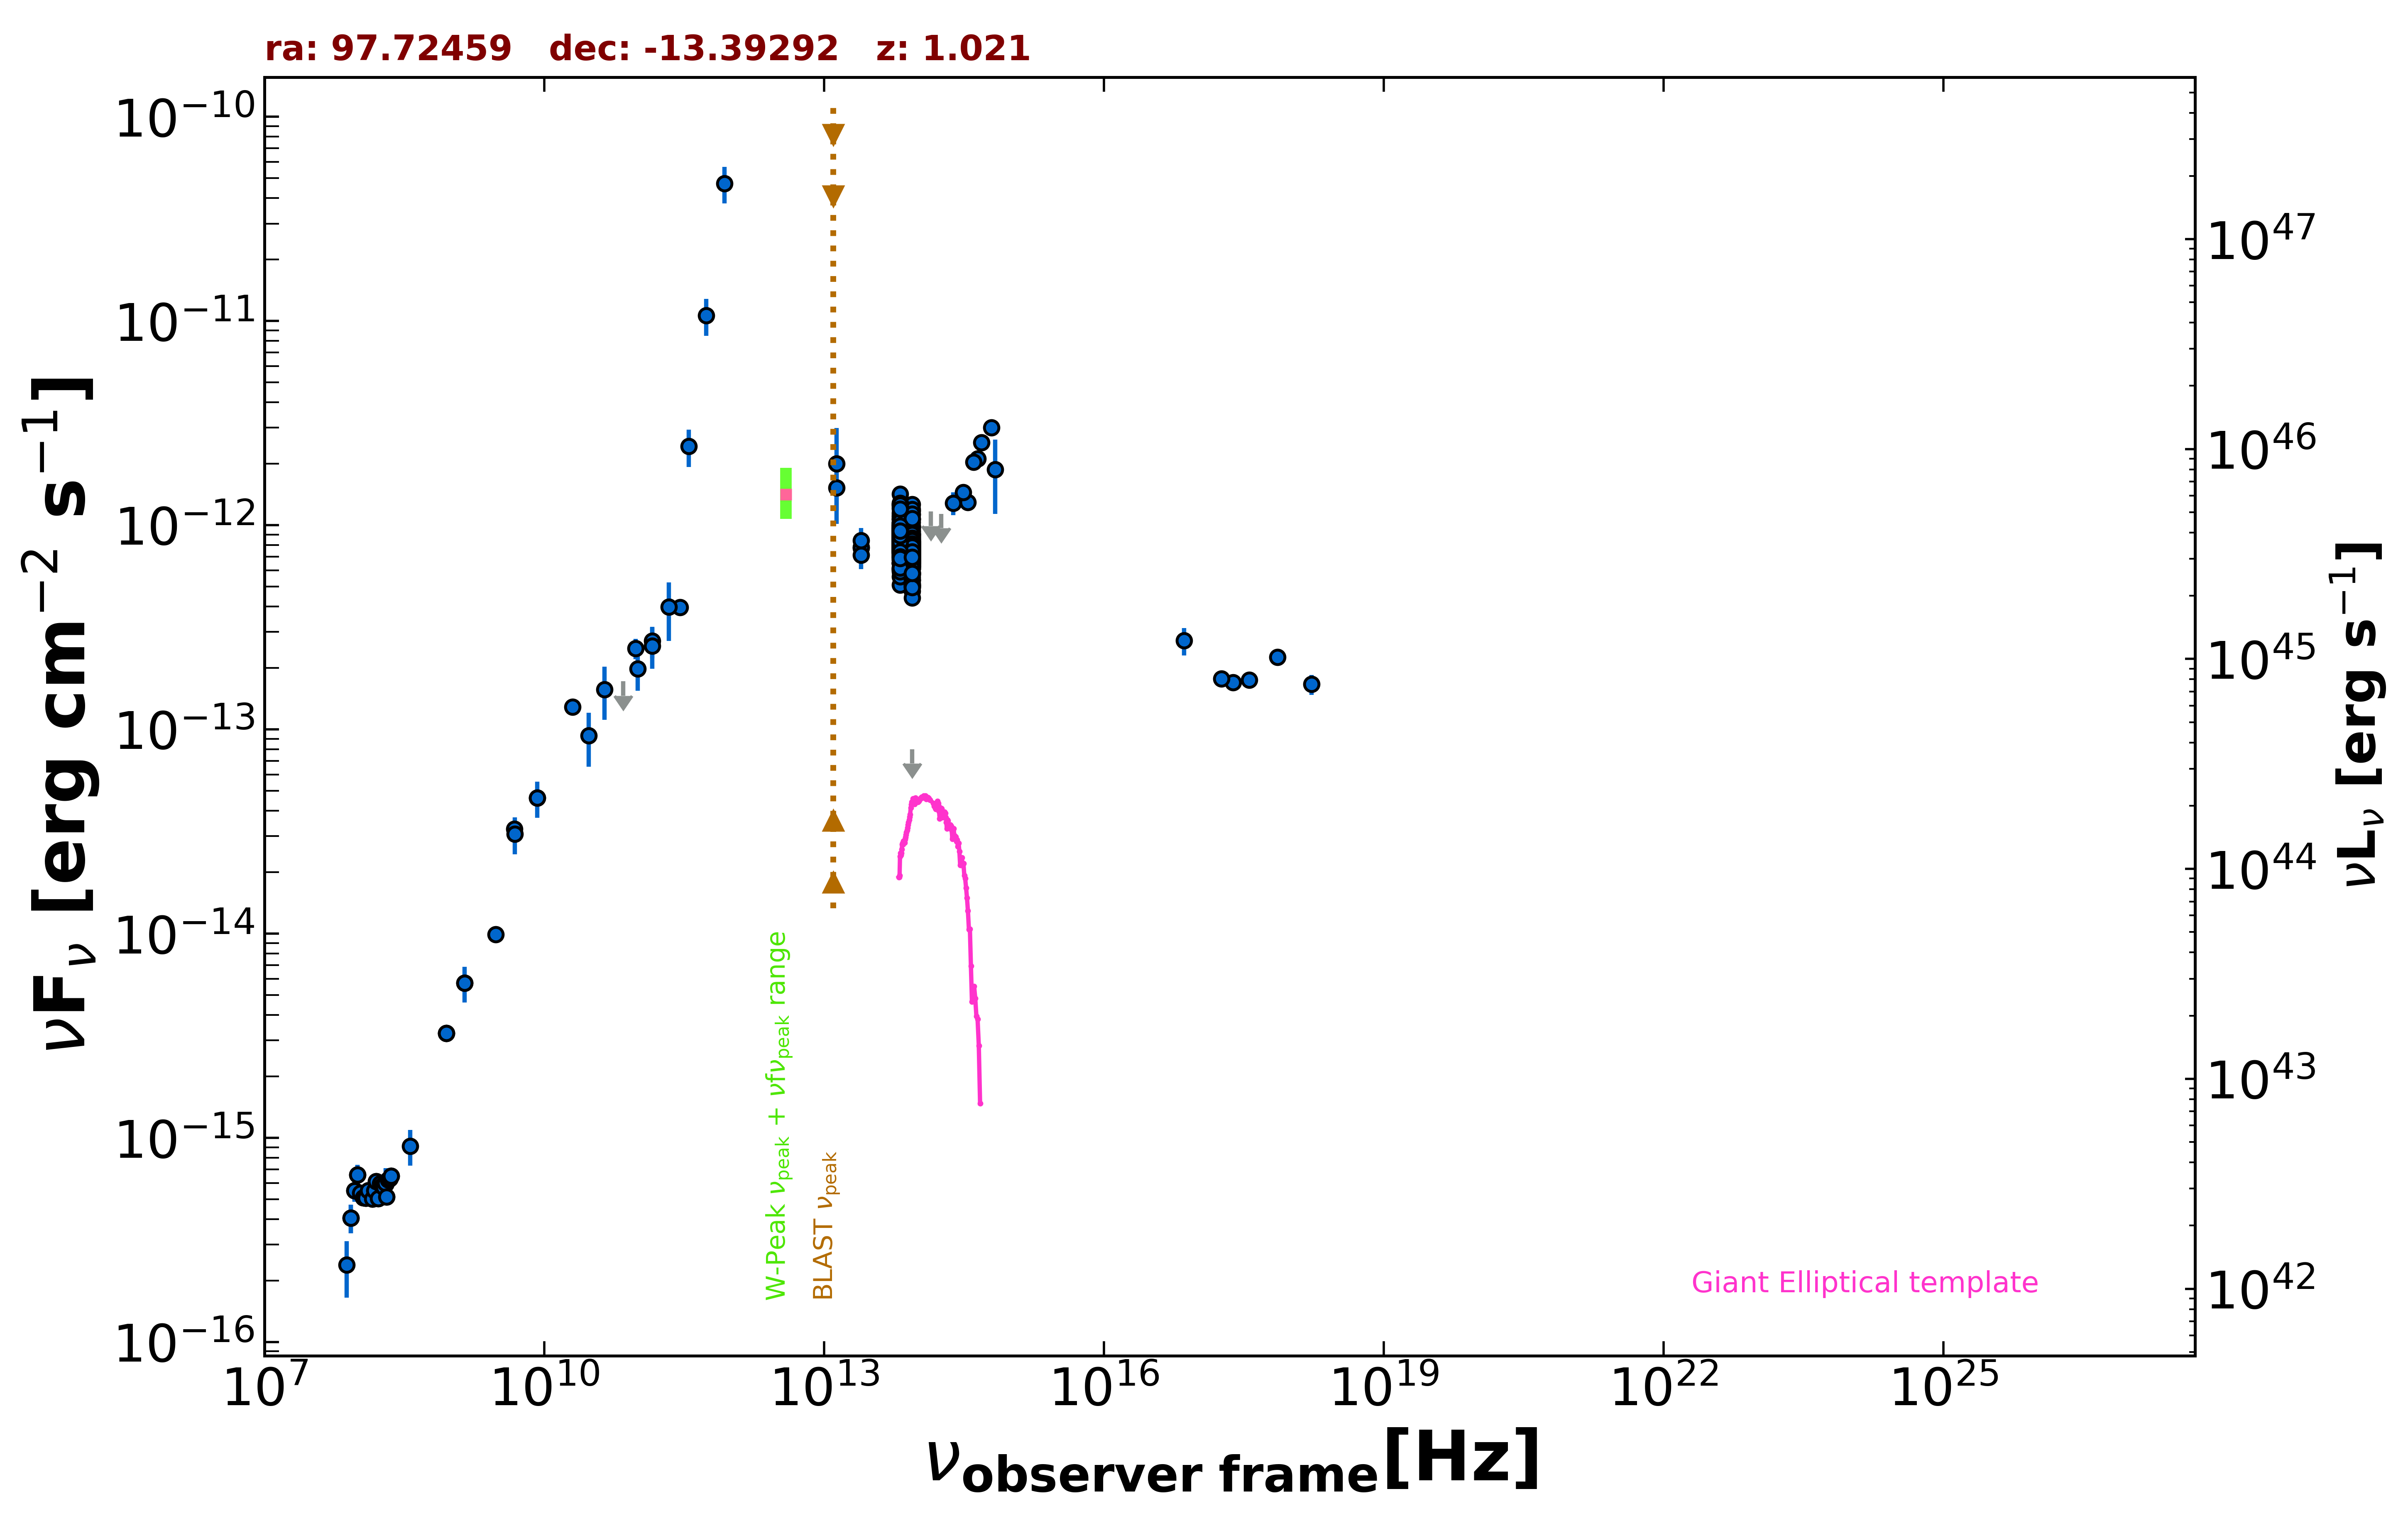

Values plotted in this chart, from the file beside it:
freq., flux, err_flux, MJD_start, MJD_end, flag, catalog, reference
1.400e+09, 5.741e-15, 1.725e-16, 55000, 55000, , NVSS, Condon et al. 1998  AJ  115  1693
8.870e+08, 3.252e-15, 2.325e-16, 55000, 55000, , RACS, Hale et al. 2021  PASA  38  e058
8.870e+08, 3.252e-15, 2.325e-16, 55000, 55000, , RACS, Hale et al. 2021  PASA  38  e058
8.870e+08, 3.252e-15, 2.325e-16, 55000, 55000, , RACS, Hale et al. 2021  PASA  38  e058
3.000e+09, 9.919e-15, 4.350e-17, 55000, 55000, , VLASSQL, Gordon et al. 2021  ApJS  255  30
2.418e+17, 1.702e-13, 7.350e-15, 55000, 55000, , 4XMM-DR13, Webb et al. 2020  A&A  641  A136
7.253e+16, 2.720e-13, 4.195e-14, 55000, 55000, , 4XMM-DR13, Webb et al. 2020  A&A  641  A136
1.813e+17, 1.773e-13, 9.700e-15, 55000, 55000, , 4XMM-DR13, Webb et al. 2020  A&A  641  A136
3.627e+17, 1.743e-13, 6.250e-15, 55000, 55000, , 4XMM-DR13, Webb et al. 2020  A&A  641  A136
7.253e+17, 2.264e-13, 1.045e-14, 55000, 55000, , 4XMM-DR13, Webb et al. 2020  A&A  641  A136
1.692e+18, 1.663e-13, 1.885e-14, 55000, 55000, , 4XMM-DR13, Webb et al. 2020  A&A  641  A136
2.000e+10, 1.288e-13, 6.400e-15, 55000, 55000, , AT20G, Murphy et al. 2010  MNRAS  402  2403
8.400e+09, 4.623e-14, 0.000e+00, 55000, 55000, , CRATES, Healey et al. 2007  ApJS  171  61
4.800e+09, 3.254e-14, 1.775e-15, 55000, 55000, , PMN, Griffith et al. 1993-1996  VizieR  VIII/…
2.850e+11, 3.961e-13, 2.850e-14, 57017, 57017, , ALMA, Bonato et al. 2019  MNRAS  485  1188
9.506e+10, 2.491e-13, 2.855e-14, 57017, 57017, , ALMA, Bonato et al. 2019  MNRAS  485  1188
1.430e+11, 2.709e-13, 4.765e-14, 55000, 55000, , PCCS2143, GHz The Planck Collaboration 2018  A&A  …
3.000e+10, 9.312e-14, 2.737e-14, 55000, 55000, , PCNT, The Planck Collaboration 2018  A&A  619 …
4.400e+10, 1.569e-13, 4.565e-14, 55000, 55000, , PCNT, The Planck Collaboration 2018  A&A  619 …
7.000e+10, 1.722e-13, 0.000e+00, 55000, 55000, UL, PCNT, The Planck Collaboration 2018  A&A  619 …
1.000e+11, 1.978e-13, 4.300e-14, 55000, 55000, , PCNT, The Planck Collaboration 2018  A&A  619 …
1.430e+11, 2.567e-13, 5.830e-14, 55000, 55000, , PCNT, The Planck Collaboration 2018  A&A  619 …
2.170e+11, 3.982e-13, 1.271e-13, 55000, 55000, , PCNT, The Planck Collaboration 2018  A&A  619 …
3.530e+11, 2.433e-12, 5.055e-13, 55000, 55000, , PCNT, The Planck Collaboration 2018  A&A  619 …
5.450e+11, 1.063e-11, 2.179e-12, 55000, 55000, , PCNT, The Planck Collaboration 2018  A&A  619 …
8.570e+11, 4.720e-11, 9.590e-12, 55000, 55000, , PCNT, The Planck Collaboration 2018  A&A  619 …
1.389e+14, 1.168e-12, 0.000e+00, 55000, 55000, UL, 2MASS, Skrutskie et al. 2006  AJ  131  1163
1.804e+14, 1.137e-12, 0.000e+00, 55000, 55000, UL, 2MASS, Skrutskie et al. 2006  AJ  131  1163
2.427e+14, 1.283e-12, 1.655e-13, 55000, 55000, , 2MASS, Skrutskie et al. 2006  AJ  131  1163
8.817e+13, 7.422e-13, 3.200e-15, 55000, 55000, , UNWISE, Schlafly et al. 2019  ApJS  240  30
6.517e+13, 8.308e-13, 4.550e-15, 55000, 55000, , UNWISE, Schlafly et al. 2019  ApJS  240  30
8.817e+13, 5.895e-13, 1.520e-14, 55000, 55000, , WISE, Wright et al. 2010  AJ  140  1868
6.517e+13, 7.123e-13, 1.770e-14, 55000, 55000, , WISE, Wright et al. 2010  AJ  140  1868
2.498e+13, 7.726e-13, 7.555e-14, 55000, 55000, , WISE, Wright et al. 2010  AJ  140  1868
1.363e+13, 1.523e-12, 3.465e-13, 55000, 55000, , WISE, Wright et al. 2010  AJ  140  1868
8.817e+13, 7.966e-13, 3.450e-14, 56744, 56744, , NEOWISE, Mainzer et al. 2014  ApJ  792  30
6.517e+13, 9.424e-13, 4.340e-14, 56744, 56744, , NEOWISE, Mainzer et al. 2014  ApJ  792  30
8.817e+13, 7.664e-13, 3.175e-14, 56743, 56743, , NEOWISE, Mainzer et al. 2014  ApJ  792  30
6.517e+13, 9.512e-13, 4.840e-14, 56743, 56743, , NEOWISE, Mainzer et al. 2014  ApJ  792  30
8.817e+13, 7.469e-13, 3.095e-14, 56744, 56744, , NEOWISE, Mainzer et al. 2014  ApJ  792  30
6.517e+13, 7.682e-13, 4.885e-14, 56744, 56744, , NEOWISE, Mainzer et al. 2014  ApJ  792  30
8.817e+13, 7.922e-13, 3.135e-14, 56744, 56744, , NEOWISE, Mainzer et al. 2014  ApJ  792  30
6.517e+13, 8.036e-13, 4.665e-14, 56744, 56744, , NEOWISE, Mainzer et al. 2014  ApJ  792  30
8.817e+13, 8.288e-13, 3.205e-14, 56744, 56744, , NEOWISE, Mainzer et al. 2014  ApJ  792  30
6.517e+13, 8.399e-13, 4.410e-14, 56744, 56744, , NEOWISE, Mainzer et al. 2014  ApJ  792  30
8.817e+13, 7.306e-13, 3.975e-14, 56744, 56744, , NEOWISE, Mainzer et al. 2014  ApJ  792  30
6.517e+13, 8.699e-13, 4.090e-14, 56744, 56744, , NEOWISE, Mainzer et al. 2014  ApJ  792  30
8.817e+13, 8.055e-13, 3.485e-14, 56744, 56744, , NEOWISE, Mainzer et al. 2014  ApJ  792  30
6.517e+13, 8.029e-13, 4.590e-14, 56744, 56744, , NEOWISE, Mainzer et al. 2014  ApJ  792  30
8.817e+13, 7.678e-13, 3.185e-14, 56744, 56744, , NEOWISE, Mainzer et al. 2014  ApJ  792  30
6.517e+13, 8.415e-13, 4.420e-14, 56744, 56744, , NEOWISE, Mainzer et al. 2014  ApJ  792  30
8.817e+13, 7.594e-13, 3.360e-14, 56744, 56744, , NEOWISE, Mainzer et al. 2014  ApJ  792  30
6.517e+13, 9.100e-13, 4.610e-14, 56744, 56744, , NEOWISE, Mainzer et al. 2014  ApJ  792  30
8.817e+13, 9.385e-13, 3.720e-14, 57300, 57300, , NEOWISE, Mainzer et al. 2014  ApJ  792  30
6.517e+13, 1.031e-12, 4.940e-14, 57300, 57300, , NEOWISE, Mainzer et al. 2014  ApJ  792  30
8.817e+13, 9.891e-13, 4.100e-14, 57300, 57300, , NEOWISE, Mainzer et al. 2014  ApJ  792  30
6.517e+13, 1.003e-12, 5.060e-14, 57300, 57300, , NEOWISE, Mainzer et al. 2014  ApJ  792  30
8.817e+13, 7.643e-13, 3.380e-14, 57461, 57461, , NEOWISE, Mainzer et al. 2014  ApJ  792  30
6.517e+13, 7.970e-13, 4.040e-14, 57461, 57461, , NEOWISE, Mainzer et al. 2014  ApJ  792  30
8.817e+13, 8.010e-14, 0.000e+00, 57461, 57461, UL, NEOWISE, Mainzer et al. 2014  ApJ  792  30
... 622 more rows
